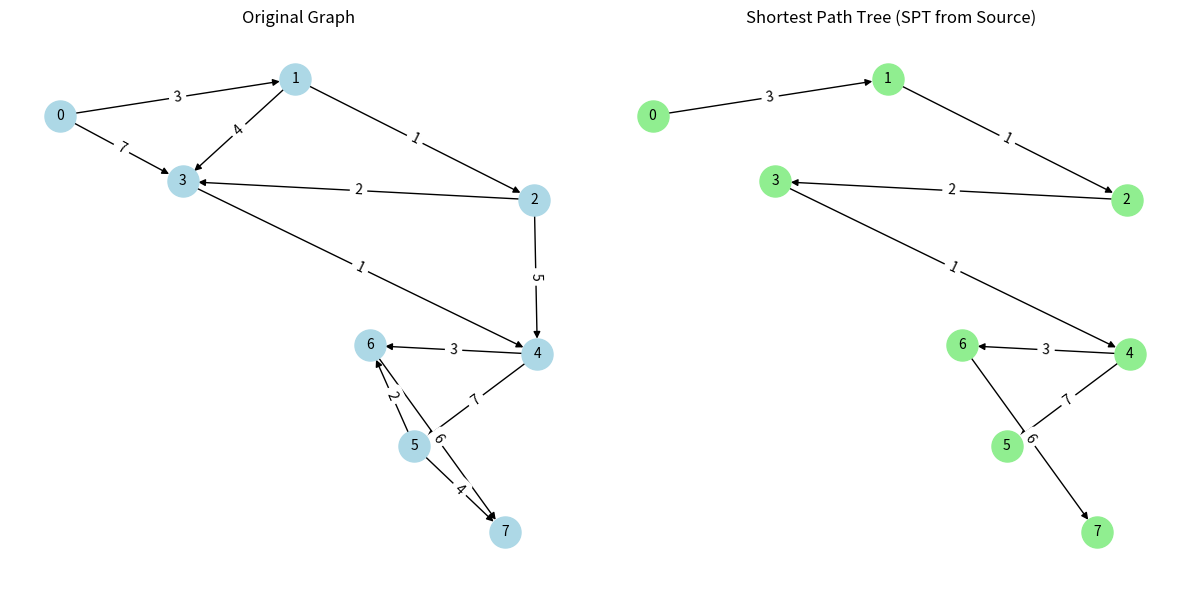

Source code (Python):
import heapq
import networkx as nx
import matplotlib.pyplot as plt

def dijkstra(src, V, G_adj_list):
    # Priority queue for storing (distance, vertex)
    Q = []
    # Distance array initialized to infinity
    d = [float('inf')] * V

    d[src] = 0
    heapq.heappush(Q, (0, src))  # (distance, vertex)

    while Q:
        dist, u = heapq.heappop(Q)

        if dist > d[u]:
            continue

        for v, w in G_adj_list[u]:
            if d[u] + w < d[v]:
                d[v] = d[u] + w
                heapq.heappush(Q, (d[v], v))

    # Print distances from the source
    print("Vertex\tDistance from Source")
    for vertex, distance in enumerate(d):
        print(f"{vertex}\t{'INF' if distance == float('inf') else distance}")
    
    return d

# Graph adjacency list
V = 8
G_adj_list = {
    0: [(1, 3), (3, 7)],
    1: [(2, 1), (3, 4)],
    2: [(3, 2), (4, 5)],
    3: [(4, 1)],
    4: [(5, 7), (6, 3)],
    5: [(6, 2), (7, 4)],
    6: [(7, 6)],
    7: [],
}

# Running Dijkstra's algorithm
src = 0
distances = dijkstra(src, V, G_adj_list)

# Creating the graph using NetworkX
G = nx.DiGraph()
for u, neighbors in G_adj_list.items():
    for v, w in neighbors:
        G.add_edge(u, v, weight=w)

# Visualizing the graph and the shortest path tree
pos = nx.spring_layout(G)  # Layout for better visualization

# Draw the original graph
plt.figure(figsize=(12, 6))
plt.subplot(1, 2, 1)
nx.draw(G, pos, with_labels=True, node_color='lightblue', node_size=500, font_size=10)
edge_labels = nx.get_edge_attributes(G, 'weight')
nx.draw_networkx_edge_labels(G, pos, edge_labels=edge_labels)
plt.title("Original Graph")

# Shortest path tree visualization
SP_tree = nx.DiGraph()
for u in range(V):
    for v, w in G_adj_list[u]:
        if distances[v] == distances[u] + w:
            SP_tree.add_edge(u, v, weight=w)

plt.subplot(1, 2, 2)
nx.draw(SP_tree, pos, with_labels=True, node_color='lightgreen', node_size=500, font_size=10)
sp_edge_labels = nx.get_edge_attributes(SP_tree, 'weight')
nx.draw_networkx_edge_labels(SP_tree, pos, edge_labels=sp_edge_labels)
plt.title("Shortest Path Tree (SPT from Source)")

plt.tight_layout()
plt.show()
